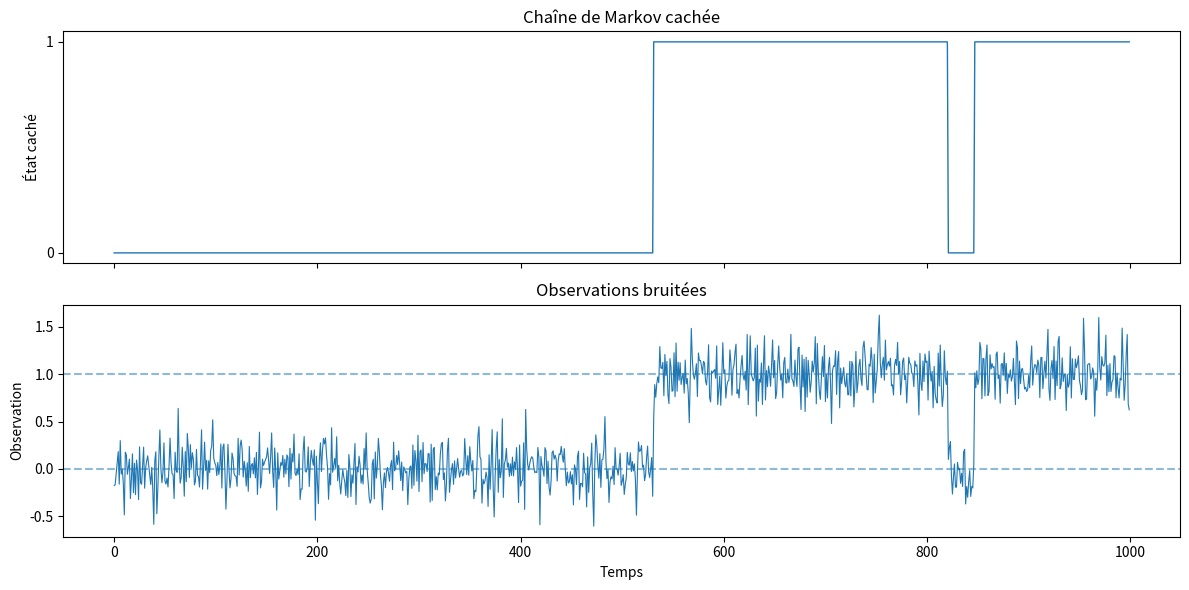

Generate this figure with matplotlib:
import numpy as np
import matplotlib.pyplot as plt 
from typing import TypeAlias

Vector : TypeAlias = np.ndarray
Matrix : TypeAlias = np.ndarray

n_state = 2   # open or close
T = 2000    # length of the sequence
transition_matrix = np.array([[0.995, 0.005], [0.01, 0.99]])
pi_0 = np.array([0.5, 0.5]) # initiale distribution
mu = np.array([0.0, 1.0])
sigma = 0.2 

def simulate_markov_chain(transition_matrix: Matrix , pi_0 : Vector, T : int) -> Vector:
    n_state = transition_matrix.shape[0]
    x = np.zeros(T, dtype = int)

    x[0] = np.random.choice(n_state, p = pi_0)

    for t in range(1,T):
        x[t] = np.random.choice(n_state, p = transition_matrix[x[t-1]])

    return x


def generate_observations(x : Vector, mu : Vector, sigma: float) -> Vector:

    T = len(x)
    y = np.zeros(T)

    for t in range(T):
        y[t] = mu[x[t]] + sigma * np.random.randn()
    
    return y

def plot_data(x, y, mu):
    fig, axes = plt.subplots(2,1, figsize = (12,6), sharex = True)

    # Hidden state 
    axes[0].plot(x, lw=1)
    axes[0].set_ylabel("État caché")
    axes[0].set_yticks(range(len(mu)))
    axes[0].set_title("Chaîne de Markov cachée")

    # Observations
    axes[1].plot(y, lw=0.8)
    for m in mu:
        axes[1].axhline(m, linestyle="--", alpha=0.5)
    axes[1].set_ylabel("Observation")
    axes[1].set_xlabel("Temps")
    axes[1].set_title("Observations bruitées")

    plt.tight_layout()
    plt.show()


def main(): 
    np.random.seed(42)

    # Parameters
    n_state = 2   # open or close
    T = 2000    # length of the sequence
    transition_matrix = np.array([[0.995, 0.005], [0.01, 0.99]])
    pi_0 = np.array([0.5, 0.5]) # initiale distribution
    mu = np.array([0.0, 1.0])
    sigma = 0.2 
    
    # Simulation
    x = simulate_markov_chain(transition_matrix, pi_0, T)
    y_obs = generate_observations(x, mu, sigma)
    plot_data(x[:1000], y_obs[:1000], mu)

if __name__ == "__main__":
    main()